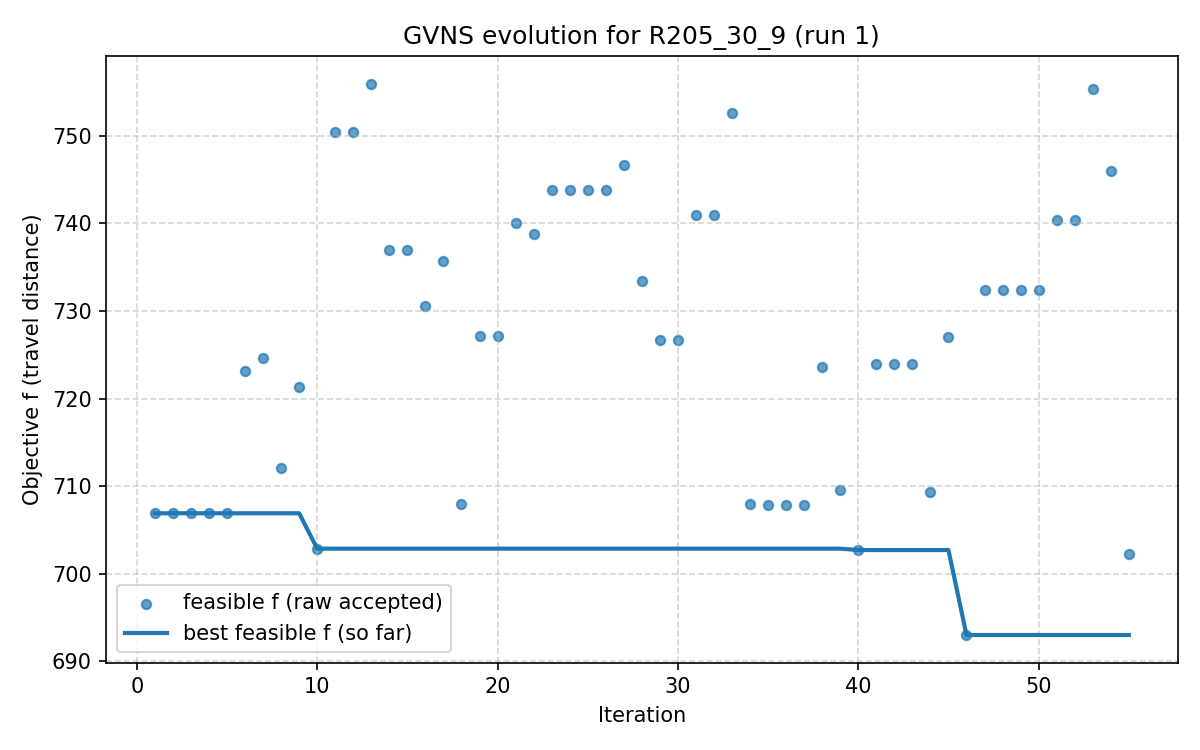

The data file committed next to this chart (first rows):
iter, F, f, PenT, PenH, PenS, elapsed
1, 706.9, 706.9, 0.0, 0.0, 0, 2.6226043701171875e-06
2, 706.9, 706.9, 0.0, 0.0, 0, 20.63
3, 706.9, 706.9, 0.0, 0.0, 0, 26.46
4, 706.9, 706.9, 0.0, 0.0, 0, 37.26
5, 706.9, 706.9, 0.0, 0.0, 0, 45.82
6, 723.1, 723.1, 0.0, 0.0, 0, 52.34
7, 724.6, 724.6, 0.0, 0.0, 0, 63.65
8, 712.1, 712.1, 0.0, 0.0, 0, 71.77
9, 721.3, 721.3, 0.0, 0.0, 0, 79.56
10, 702.9, 702.9, 0.0, 0.0, 0, 90.82
11, 750.4, 750.4, 0.0, 0.0, 0, 101.3
12, 750.4, 750.4, 0.0, 0.0, 0, 116.1
13, 756, 756, 0.0, 0.0, 0, 120.9
14, 737, 737, 0.0, 0.0, 0, 129.2
15, 737, 737, 0.0, 0.0, 0, 135.2
16, 730.6, 730.6, 0.0, 0.0, 0, 142
17, 735.7, 735.7, 0.0, 0.0, 0, 148.9
18, 707.9, 707.9, 0.0, 0.0, 0, 159.8
19, 727.2, 727.2, 0.0, 0.0, 0, 173.4
20, 727.2, 727.2, 0.0, 0.0, 0, 184.2
21, 740, 740, 0.0, 0.0, 0, 191.6
22, 738.8, 738.8, 0.0, 0.0, 0, 199.8
23, 743.9, 743.9, 0.0, 0.0, 0, 213.3
24, 743.9, 743.9, 0.0, 0.0, 0, 228.8
25, 743.9, 743.9, 0.0, 0.0, 0, 233.5
26, 743.9, 743.9, 0.0, 0.0, 0, 239.7
27, 746.7, 746.7, 0.0, 0.0, 0, 244.4
28, 733.5, 733.5, 0.0, 0.0, 0, 256.3
29, 726.6, 726.6, 0.0, 0.0, 0, 269.3
30, 726.6, 726.6, 0.0, 0.0, 0, 277.5
31, 740.9, 740.9, 0.0, 0.0, 0, 286
32, 740.9, 740.9, 0.0, 0.0, 0, 297.4
33, 752.6, 752.6, 0.0, 0.0, 0, 306.8
34, 707.9, 707.9, 0.0, 0.0, 0, 316.1
35, 707.9, 707.9, 0.0, 0.0, 0, 327.3
36, 707.9, 707.9, 0.0, 0.0, 0, 341.1
37, 707.9, 707.9, 0.0, 0.0, 0, 346.8
38, 723.7, 723.7, 0.0, 0.0, 0, 353.5
39, 709.6, 709.6, 0.0, 0.0, 0, 361.8
40, 702.7, 702.7, 0.0, 0.0, 0, 369.4
41, 723.9, 723.9, 0.0, 0.0, 0, 380.1
42, 723.9, 723.9, 0.0, 0.0, 0, 389.7
43, 723.9, 723.9, 0.0, 0.0, 0, 396.2
44, 709.4, 709.4, 0.0, 0.0, 0, 403.8
45, 727, 727, 0.0, 0.0, 0, 414.9
46, 693, 693, 0.0, 0.0, 0, 425.9
47, 732.4, 732.4, 0.0, 0.0, 0, 437.8
48, 732.4, 732.4, 0.0, 0.0, 0, 450.1
49, 732.4, 732.4, 0.0, 0.0, 0, 454.3
50, 732.4, 732.4, 0.0, 0.0, 0, 460.3
51, 740.4, 740.4, 0.0, 0.0, 0, 465.4
52, 740.4, 740.4, 0.0, 0.0, 0, 472.1
53, 755.4, 755.4, 0.0, 0.0, 0, 477.6
54, 746, 746, 0.0, 0.0, 0, 488.1
55, 702.3, 702.3, 0.0, 0.0, 0, 496.2
